Photos from the image-classification dataset "image" in the GitHub repository CedricSanchezGithub/ETL. Its 18 classes are: beaver, black bear, bob cat, coyote, elephant, goose, gray fox, horse, lion, mink, mouse, mule deer, otter, raccoon, rat, skunk, turkey, western grey squirrel.

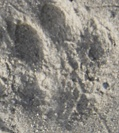
Label: gray fox

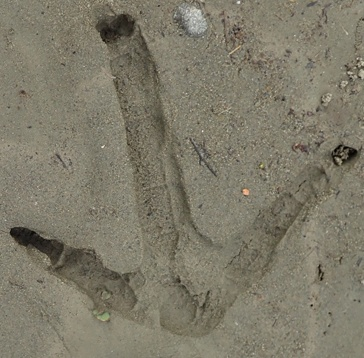
Label: turkey

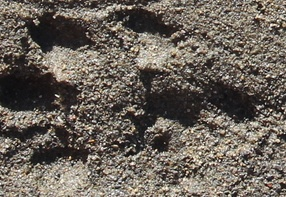
Label: rat

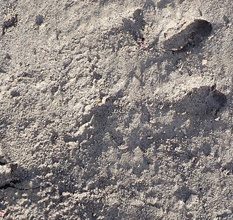
Label: beaver

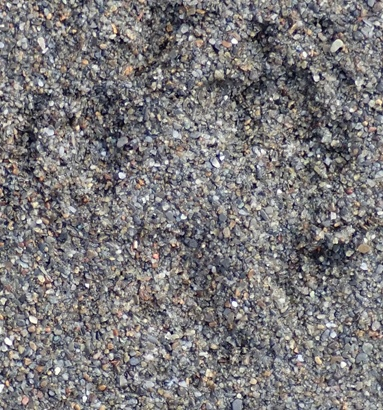
Label: mink

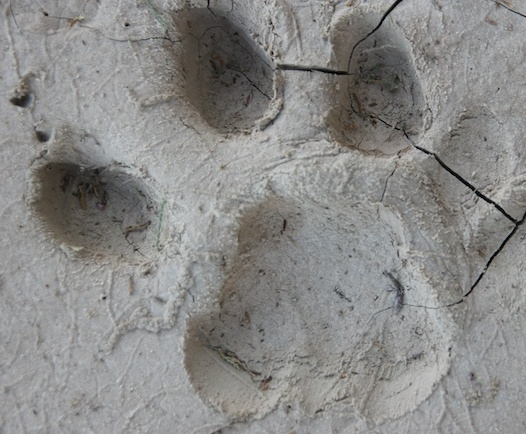
Label: lion
